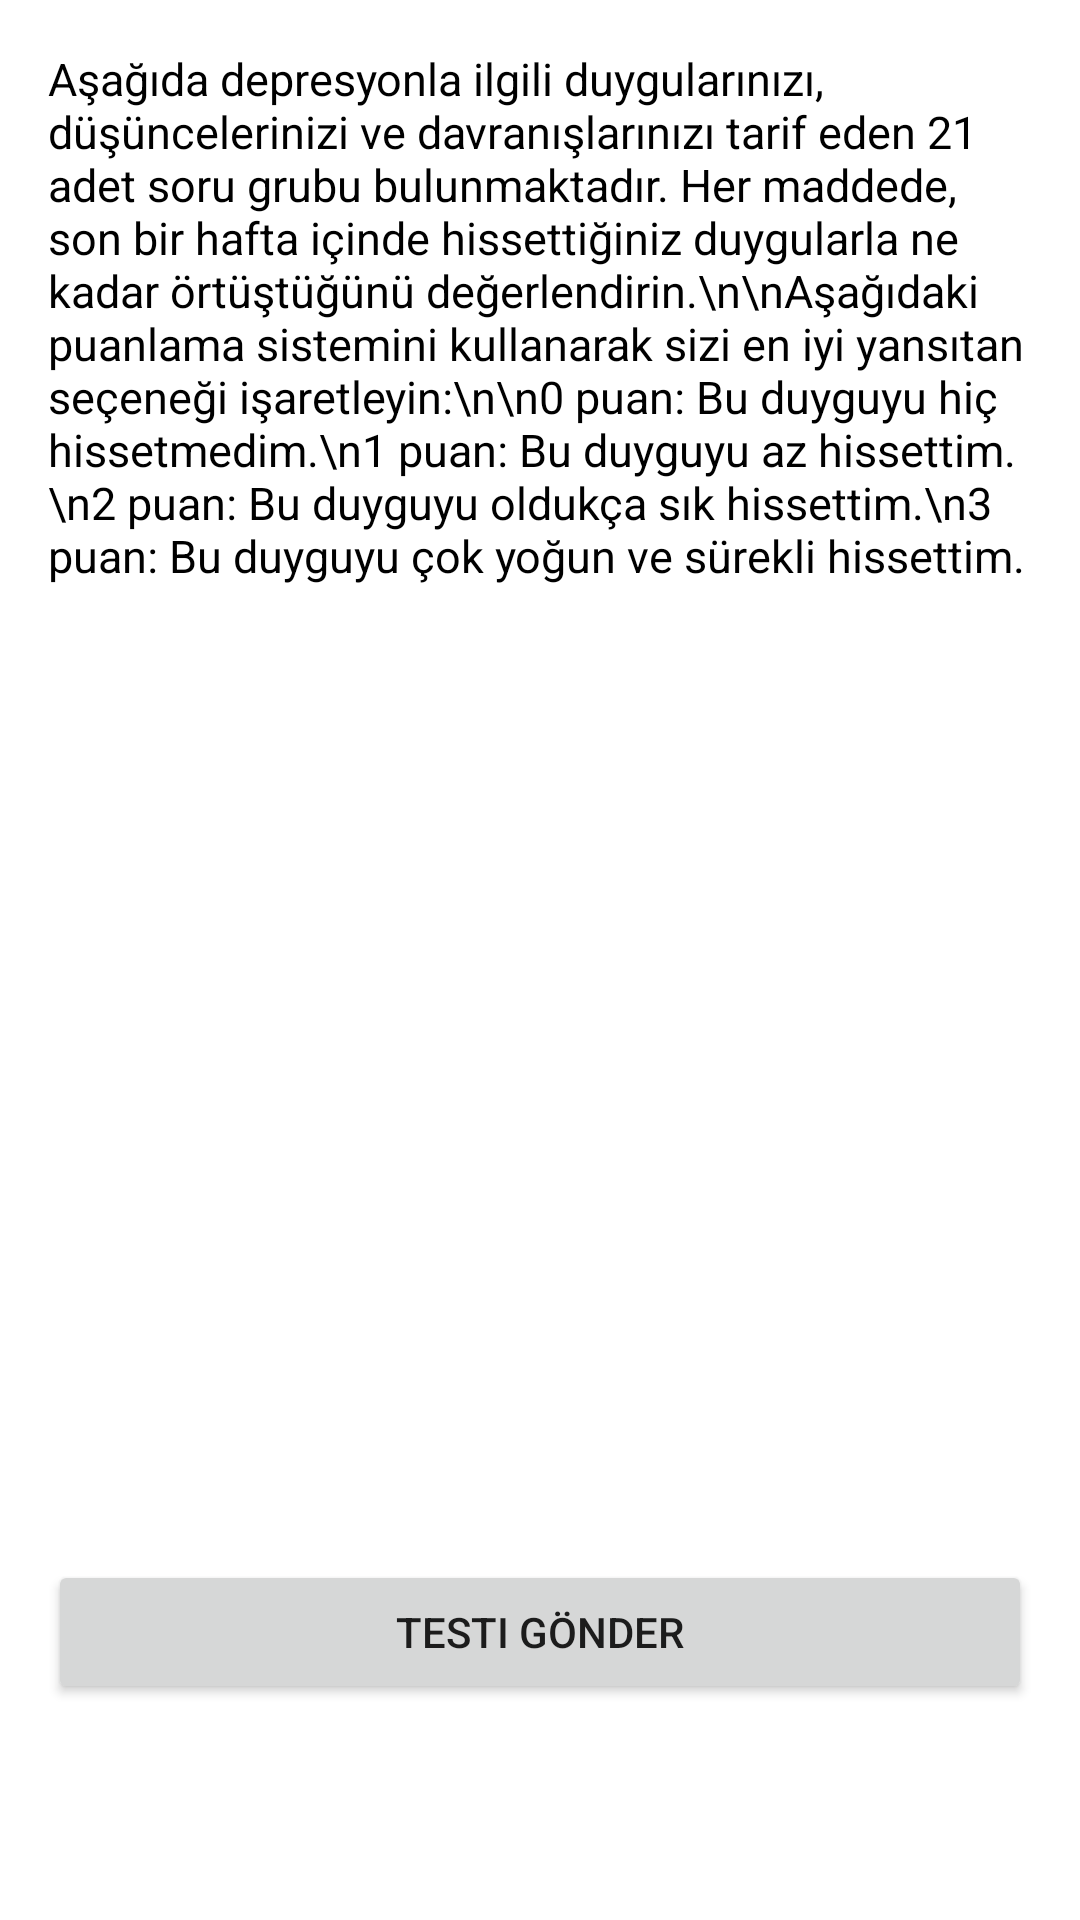

Write the Android layout XML for this screen, with the resource values it uses.
<!-- AndroidManifest.xml: application theme Base.Theme.Emotimate -->
<!-- res/layout/fragment_beck_depresyon_olcegi.xml -->
<?xml version="1.0" encoding="utf-8"?>
<androidx.constraintlayout.widget.ConstraintLayout
    xmlns:android="http://schemas.android.com/apk/res/android"
    xmlns:app="http://schemas.android.com/apk/res-auto"
    android:layout_width="match_parent"
    android:layout_height="match_parent">

    <TextView
        android:id="@+id/textViewInstructions"
        android:layout_width="0dp"
        android:layout_height="wrap_content"
        android:text="Aşağıda depresyonla ilgili duygularınızı, düşüncelerinizi ve davranışlarınızı tarif eden 21 adet soru grubu bulunmaktadır. Her maddede, son bir hafta içinde hissettiğiniz duygularla ne kadar örtüştüğünü değerlendirin.\n\nAşağıdaki puanlama sistemini kullanarak sizi en iyi yansıtan seçeneği işaretleyin:\n\n0 puan: Bu duyguyu hiç hissetmedim.\n1 puan: Bu duyguyu az hissettim.\n2 puan: Bu duyguyu oldukça sık hissettim.\n3 puan: Bu duyguyu çok yoğun ve sürekli hissettim."
        android:textSize="15sp"
        android:textColor="@android:color/black"
        android:padding="16dp"
        app:layout_constraintTop_toTopOf="parent"
        app:layout_constraintStart_toStartOf="parent"
        app:layout_constraintEnd_toEndOf="parent"/>


    <androidx.recyclerview.widget.RecyclerView
        android:id="@+id/questionsRecyclerView"
        android:layout_width="0dp"
        android:layout_height="0dp"
        app:layout_constraintTop_toBottomOf="@id/textViewInstructions"
        app:layout_constraintBottom_toTopOf="@id/submitTestButton"
        app:layout_constraintStart_toStartOf="parent"
        app:layout_constraintEnd_toEndOf="parent"
        android:padding="16dp"
        android:contentDescription="Depresyon testi soruları listesi"/>

    <Button
        android:id="@+id/submitTestButton"
        android:layout_width="0dp"
        android:layout_height="wrap_content"
        android:text="Testi Gönder"
        app:layout_constraintBottom_toBottomOf="parent"
        app:layout_constraintStart_toStartOf="parent"
        app:layout_constraintEnd_toEndOf="parent"
        android:layout_marginStart="16dp"
        android:layout_marginEnd="16dp"
        android:layout_marginBottom="72dp"/>
</androidx.constraintlayout.widget.ConstraintLayout>
<!-- resources referenced by this layout -->
<resources>
  <style name="Base.Theme.Emotimate" parent="Theme.MaterialComponents.DayNight.NoActionBar">
          
          <item name="colorPrimary">@color/purple_500</item>
          <item name="colorPrimaryVariant">@color/purple_700</item>
          <item name="colorOnPrimary">@color/white</item>
          
          <item name="colorSecondary">@color/teal_200</item>
          <item name="colorSecondaryVariant">@color/teal_700</item>
          <item name="colorOnSecondary">@color/black</item>
          
          <item name="android:statusBarColor">?attr/colorPrimaryVariant</item>
      </style>
  <color name="purple_500">#FF6200EE</color>
  <color name="purple_700">#FF3700B3</color>
  <color name="white">#FFFFFFFF</color>
  <color name="teal_200">#FF03DAC5</color>
  <color name="teal_700">#FF018786</color>
  <color name="black">#FF000000</color>
</resources>
